Run: headless pygame with SDL's dummy video driver; simulated clock (each Clock.tick advances the game by its frame time, no real sleeping); random seed 0; keys injected as events and as key.get_pressed() state; no mouse input.
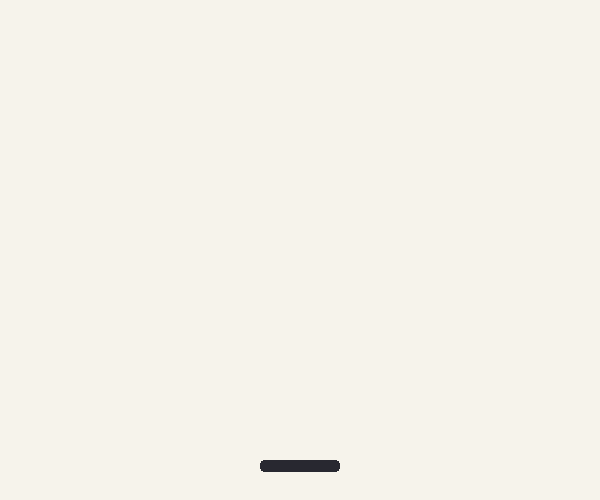
Frame 1 of 4 · flips 1–60 · no input
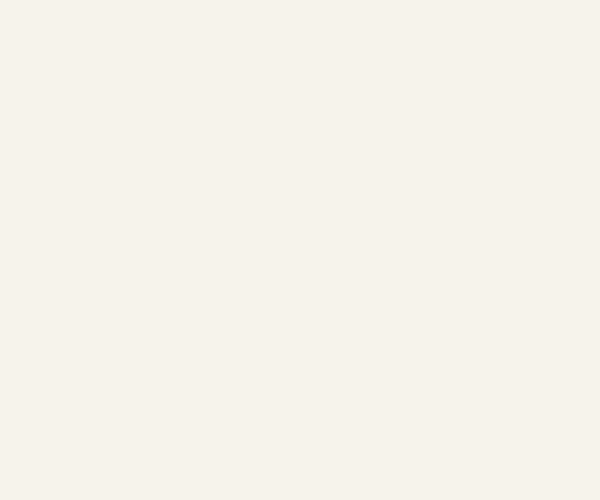
Frame 2 of 4 · flips 61–180 · tapped SPACE, RETURN · held RIGHT (→), D
Frame 3 of 4 · flips 181–300 · held DOWN (↓), S · screen unchanged from frame 2, image omitted
Frame 4 of 4 · flips 301–420 · held LEFT (←), A, UP (↑), W · screen same as frame 1, image omitted

The pygame program that drew these frames:

import pygame

WIDTH = 600
HEIGHT = 500
FPS = 60

BACKGROUND = (246, 243, 235)
INK = (40, 40, 48)

PADDLE_WIDTH = 80
PADDLE_HEIGHT = 12
PADDLE_Y = HEIGHT - 40
PADDLE_SPEED = 5

pygame.init()
screen = pygame.display.set_mode((WIDTH, HEIGHT))
pygame.display.set_caption("Brick Breaker")
clock = pygame.time.Clock()

paddle_x = (WIDTH - PADDLE_WIDTH) / 2

running = True
while running:
    for event in pygame.event.get():
        if event.type == pygame.QUIT:
            running = False

    keys = pygame.key.get_pressed()
    if keys[pygame.K_LEFT] or keys[pygame.K_a]:
        paddle_x -= PADDLE_SPEED
    if keys[pygame.K_RIGHT] or keys[pygame.K_d]:
        paddle_x += PADDLE_SPEED

    screen.fill(BACKGROUND)
    paddle = pygame.Rect(paddle_x, PADDLE_Y, PADDLE_WIDTH, PADDLE_HEIGHT)
    pygame.draw.rect(screen, INK, paddle, border_radius=4)
    pygame.display.flip()
    clock.tick(FPS)

pygame.quit()
